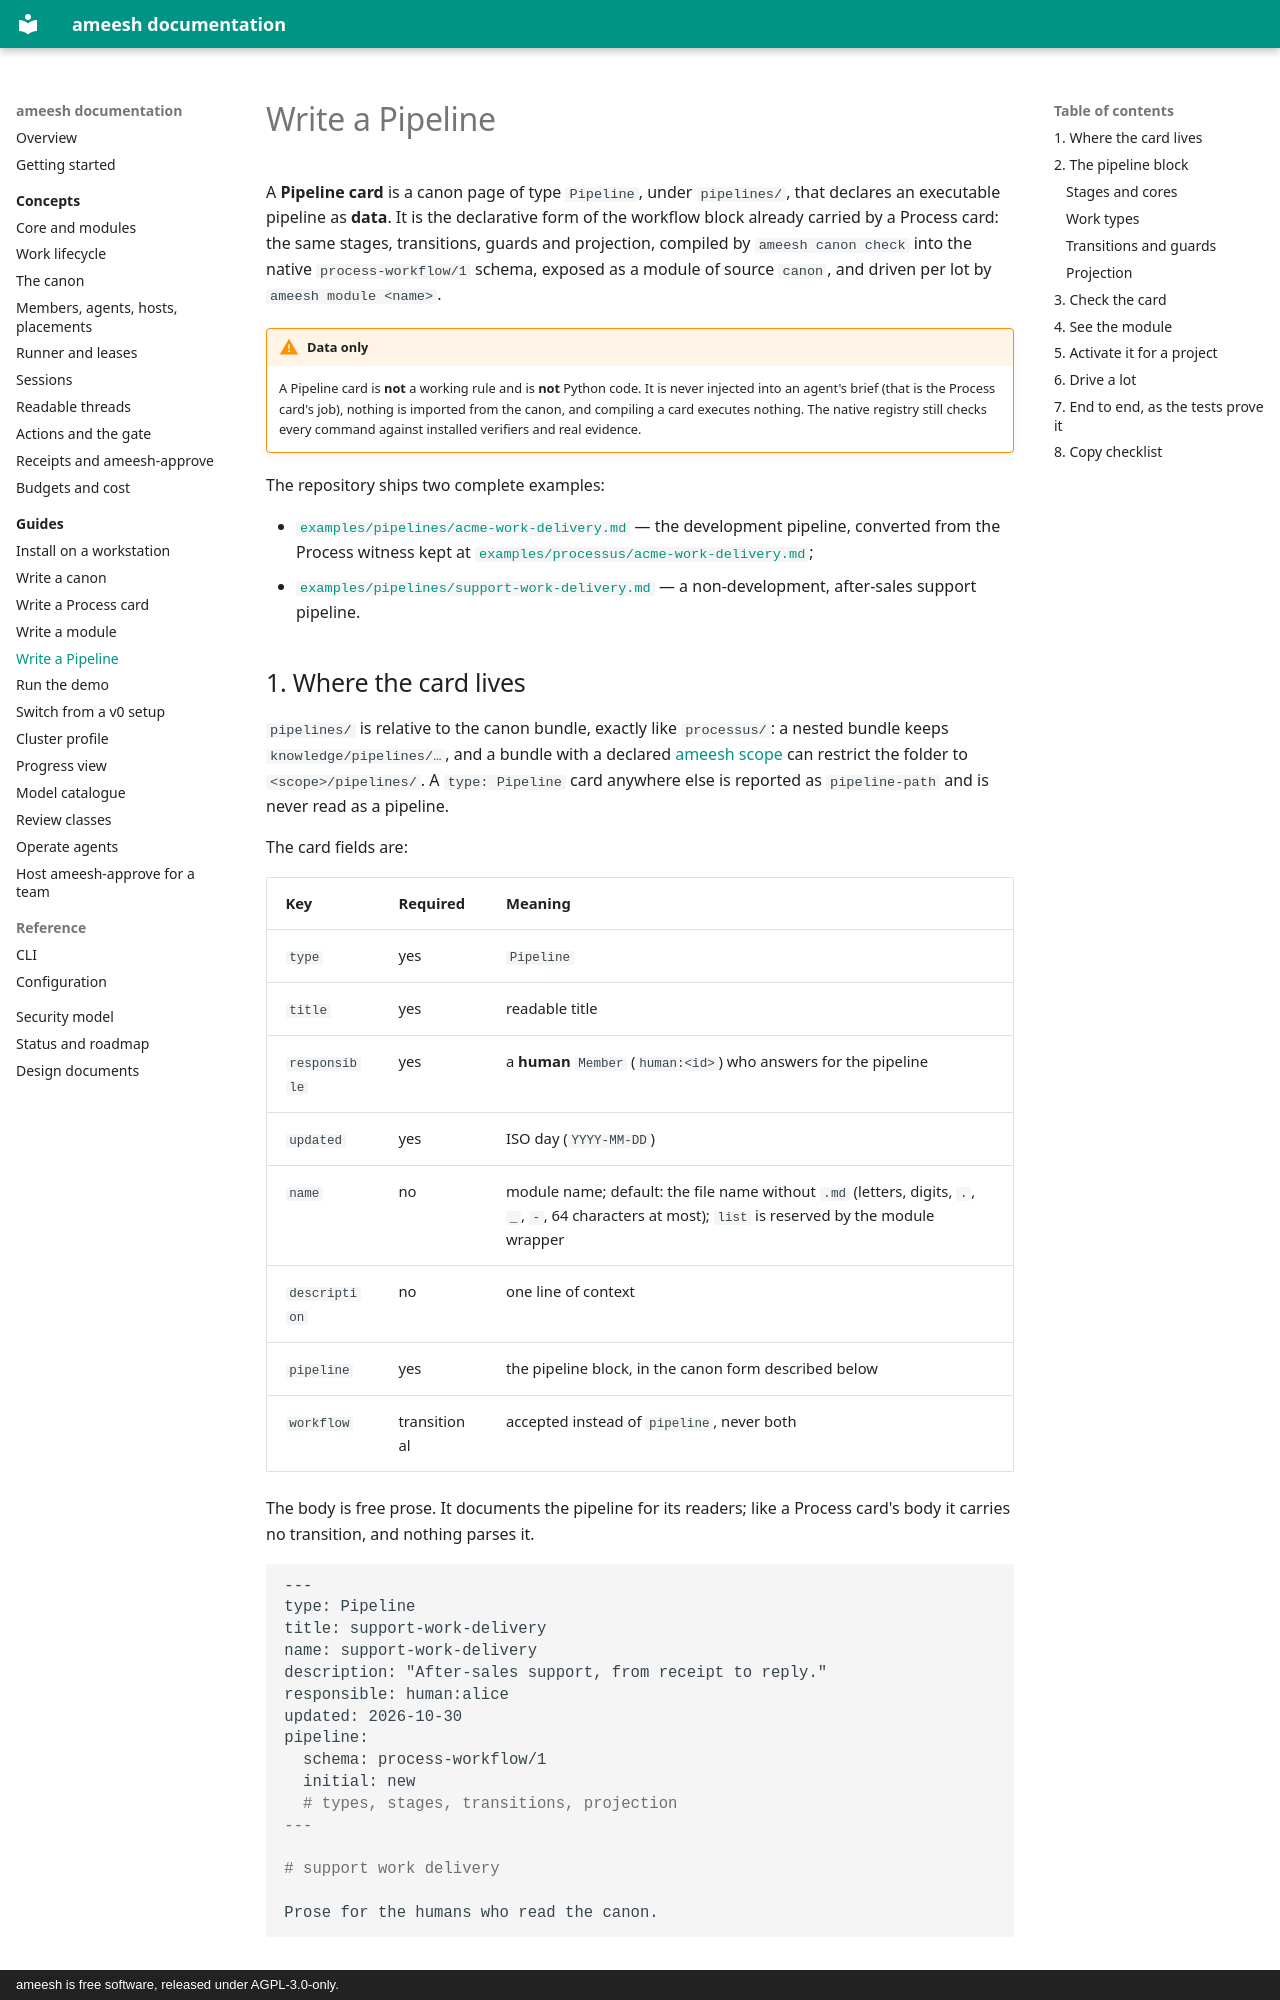

repository: manaty/ameesh · page: guides/write-a-pipeline/index.html · generator: mkdocs · copyright: ameesh is free software, released under AGPL-3.0-only.

# Write a Pipeline

A **Pipeline card** is a canon page of type `Pipeline`, under `pipelines/`,
that declares an executable pipeline as **data**. It is the declarative form of
the workflow block already carried by a Process card: the same stages,
transitions, guards and projection, compiled by `ameesh canon check` into the
native `process-workflow/1` schema, exposed as a module of source `canon`, and
driven per lot by `ameesh module <name>`.

!!! warning "Data only"
    A Pipeline card is **not** a working rule and is **not** Python code. It
    is never injected into an agent's brief (that is the Process card's job),
    nothing is imported from the canon, and compiling a card executes nothing.
    The native registry still checks every command against installed verifiers
    and real evidence.

The repository ships two complete examples:

* [`examples/pipelines/acme-work-delivery.md`](https://github.com/manaty/ameesh/blob/main/examples/pipelines/acme-work-delivery.md) —
  the development pipeline, converted from the Process witness kept at
  [`examples/processus/acme-work-delivery.md`](https://github.com/manaty/ameesh/blob/main/examples/processus/acme-work-delivery.md);
* [`examples/pipelines/support-work-delivery.md`](https://github.com/manaty/ameesh/blob/main/examples/pipelines/support-work-delivery.md) —
  a non-development, after-sales support pipeline.

## 1. Where the card lives

`pipelines/` is relative to the canon bundle, exactly like `processus/`: a
nested bundle keeps `knowledge/pipelines/…`, and a bundle with a declared
[ameesh scope](../concepts/canon.md) can restrict the folder to
`<scope>/pipelines/`. A `type: Pipeline` card anywhere else is reported as
`pipeline-path` and is never read as a pipeline.

The card fields are:

| Key | Required | Meaning |
|---|---|---|
| `type` | yes | `Pipeline` |
| `title` | yes | readable title |
| `responsible` | yes | a **human** `Member` (`human:<id>`) who answers for the pipeline |
| `updated` | yes | ISO day (`YYYY-MM-DD`) |
| `name` | no | module name; default: the file name without `.md` (letters, digits, `.`, `_`, `-`, 64 characters at most); `list` is reserved by the module wrapper |
| `description` | no | one line of context |
| `pipeline` | yes | the pipeline block, in the canon form described below |
| `workflow` | transitional | accepted instead of `pipeline`, never both |

The body is free prose. It documents the pipeline for its readers; like a
Process card's body it carries no transition, and nothing parses it.

```markdown
---
type: Pipeline
title: support-work-delivery
name: support-work-delivery
description: "After-sales support, from receipt to reply."
responsible: human:alice
updated: 2026-10-30
pipeline:
  schema: process-workflow/1
  initial: new
  # types, stages, transitions, projection
---

# support work delivery

Prose for the humans who read the canon.
```

## 2. The `pipeline` block

The block has exactly the **canon form** of a Process card's `workflow:` block;
the encoder and the strict compiler are the same code. The complete reference
(stages and cores, grouped transitions, the 14 guards, type aliases, projection
rules and the native schema) is in
[Write a Process card](write-a-process.md#2-the-workflow-block). This guide
only recalls what a pipeline author must decide.
